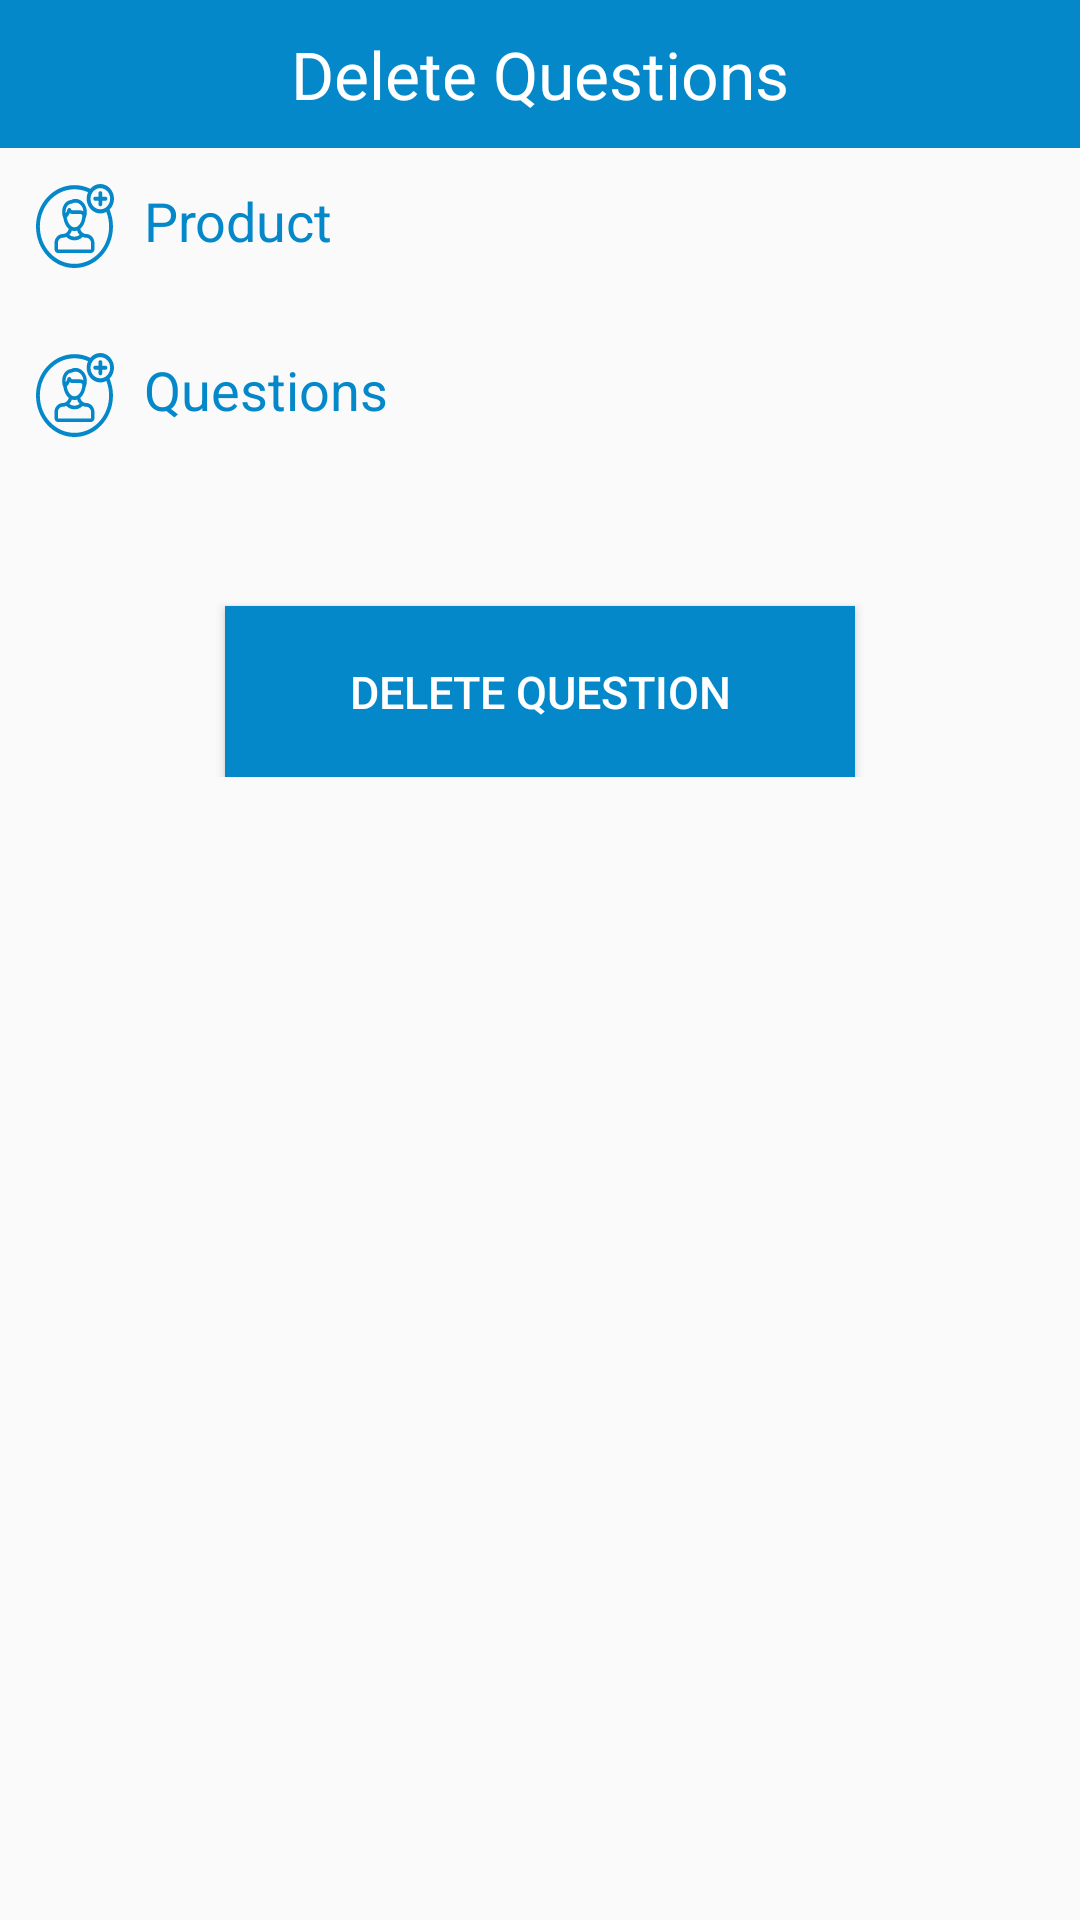

The Android layout XML behind this screen, and the referenced resources:
<!-- AndroidManifest.xml: application theme AppTheme -->
<!-- res/layout/activity_delete_question.xml -->
<?xml version="1.0" encoding="utf-8"?>

   <LinearLayout xmlns:android="http://schemas.android.com/apk/res/android"
    xmlns:tools="http://schemas.android.com/tools"
    android:layout_width="match_parent"
    android:layout_height="match_parent"
     android:orientation="vertical"
    tools:context="com.example.admin.exam.DeleteQuestion">


 <TextView
     android:layout_width="match_parent"
     android:layout_height="wrap_content"
     android:text="Delete Questions"
     android:textColor="#ffffff"
     android:background="@color/app_color"
     android:padding="10dp"
     android:textSize="22dp"
     android:textAlignment="center"


     />

    <LinearLayout
        android:layout_width="match_parent"
        android:layout_height="wrap_content"
        android:orientation="vertical"
        android:padding="10dp"

        >

        <TextView
            android:layout_width="match_parent"
            android:layout_height="wrap_content"
            android:textAlignment="textStart"
            android:text="Product"
            android:padding="2dp"
            android:textSize="18dp"
            android:drawableLeft="@drawable/profile"
            android:drawablePadding="10dp"
            android:textColor="@color/app_color"
            android:id="@+id/t2"

            />

        <Spinner
            android:layout_width="match_parent"
            android:layout_height="wrap_content"
            android:id="@+id/spinner_Product"
            android:layout_marginTop="0.2dp"
            android:layout_marginLeft="2dp"
            android:padding="0dp"
            android:backgroundTint="#0000"
            >
        </Spinner>


        <TextView
            android:layout_width="match_parent"
            android:layout_height="wrap_content"
            android:textAlignment="textStart"
            android:text="Questions"
            android:padding="2dp"
            android:textSize="18dp"
            android:drawableLeft="@drawable/profile"
            android:drawablePadding="10dp"
            android:textColor="@color/app_color"


            />

        <Spinner
            android:layout_width="match_parent"
            android:layout_height="wrap_content"
            android:id="@+id/DeleteQues_Fetch"
            android:layout_marginTop="0.2dp"
            android:layout_marginLeft="2dp"
            android:padding="0dp"
            android:backgroundTint="#0000"
            >
        </Spinner>

        <Button

            android:id="@+id/Deletequebutton"
            android:text="Delete Question"
            android:layout_width="210dp"
            android:layout_height="57dp"
            android:textAlignment="center"
            android:padding="10dp"
            android:textColor="#ffffff"
            android:background="@color/app_color"
            android:textSize="15dp"
            android:layout_marginTop="30dp"
            android:layout_gravity="center"
            android:onClick="clkDelete"
            />


    </LinearLayout>


    </LinearLayout>
<!-- resources referenced by this layout -->
<resources>
  <color name="app_color">#0488C9</color>
  <!-- drawable profile: vector/xml drawable (drawable, 2651 chars, omitted) -->
  <style name="AppTheme" parent="Theme.AppCompat.Light.DarkActionBar">
          
          <item name="colorPrimary">@color/app_color</item>
          <item name="colorPrimaryDark">@color/app_color</item>
          <item name="colorAccent">@color/colorAccent</item>
      </style>
  <color name="colorAccent">#FF4081</color>
</resources>
